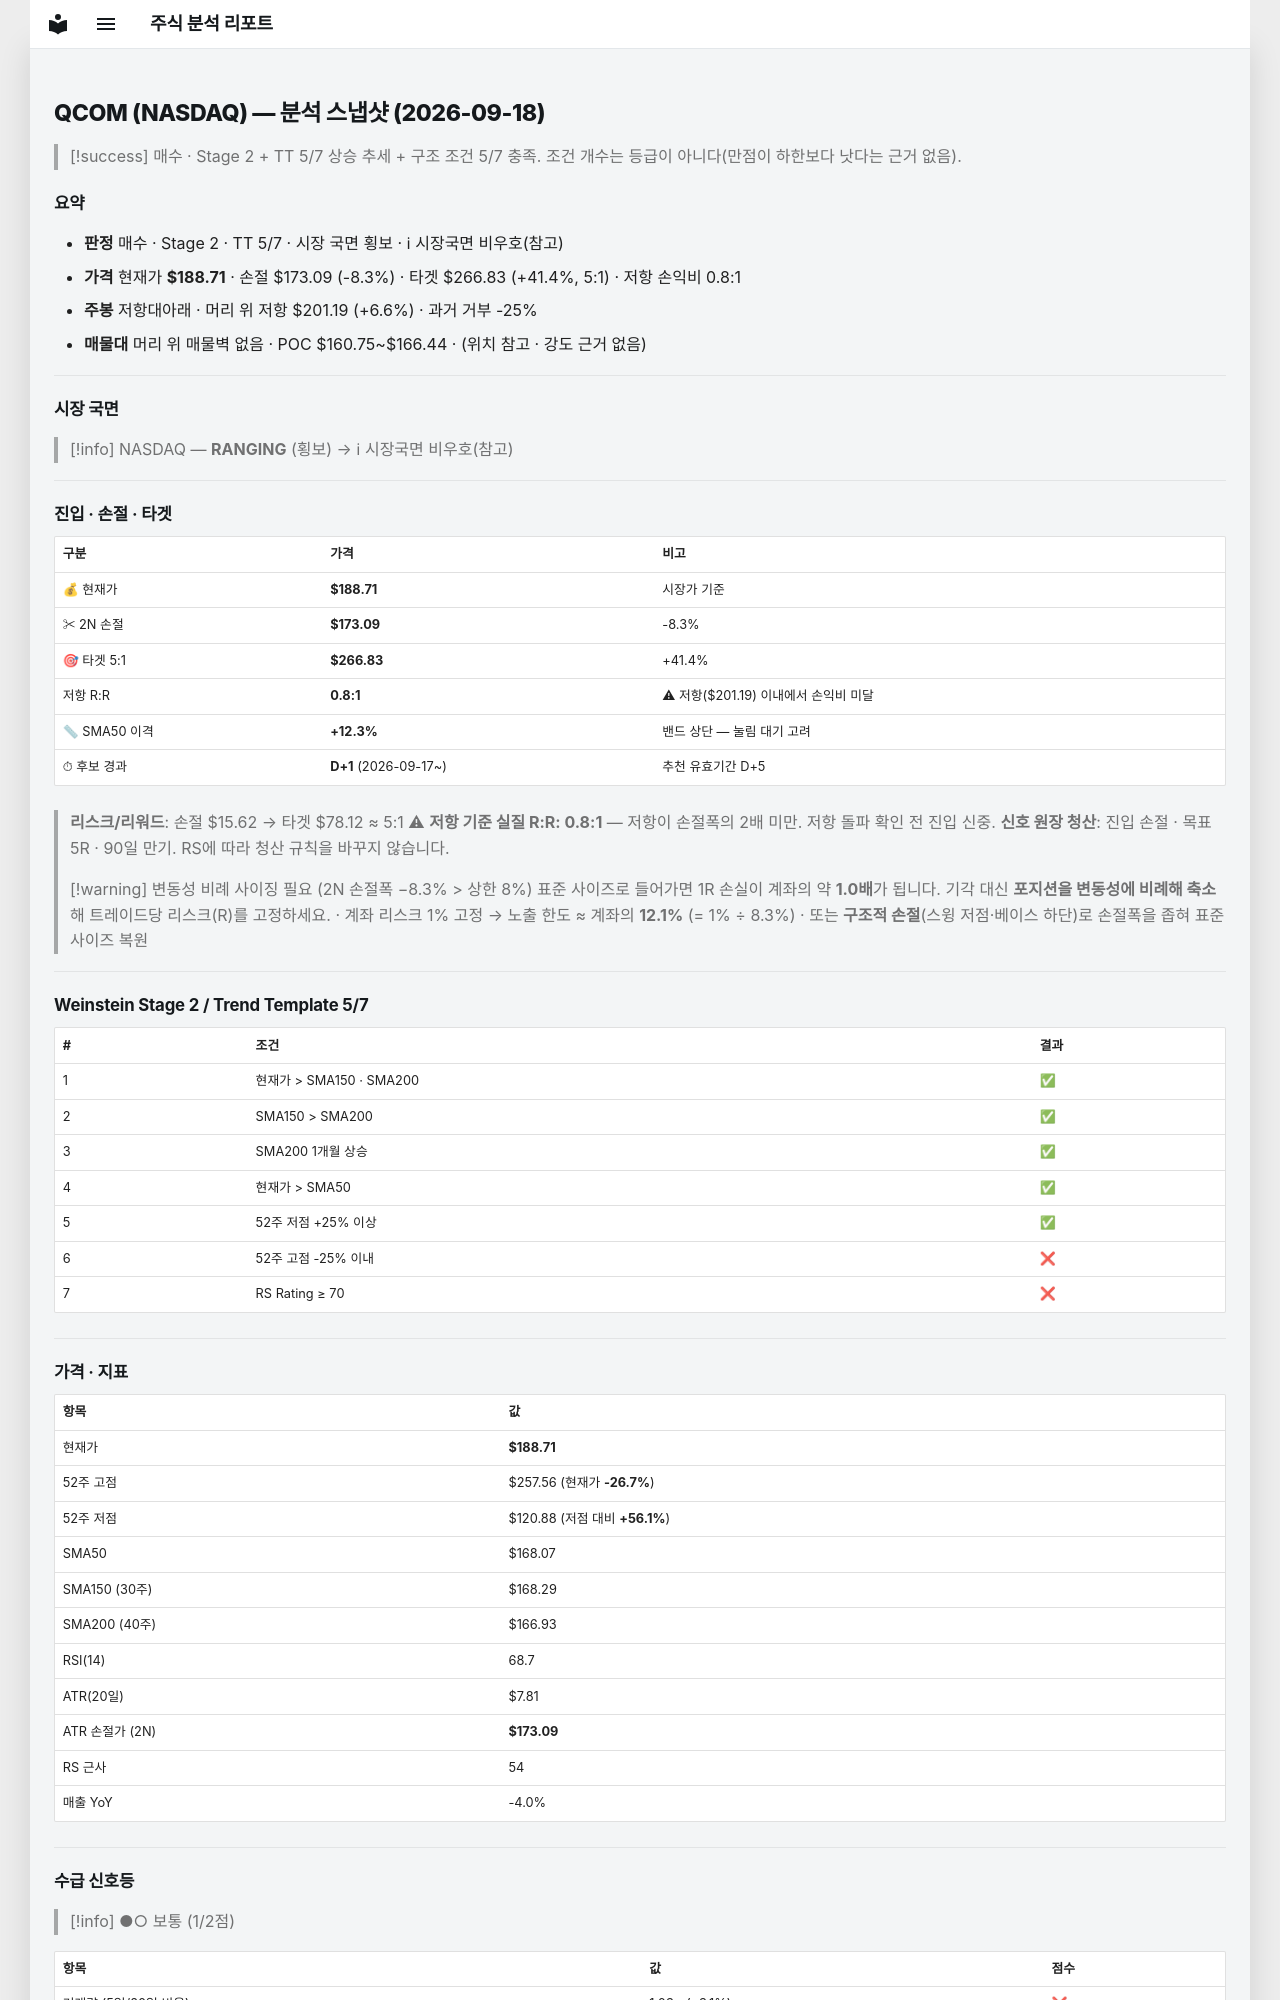

repository: soloandco/stock-reports · page: snapshots/QCOM-2026-09-18/index.html · generator: mkdocs

---
type: analysis-snapshot
title: QCOM 분석 스냅샷
ticker: QCOM
market: NASDAQ
created: 2026-09-18
updated: 2026-09-18
bar-date: 2026-09-17
verdict: 매수관찰
real-rr: 0.80
sma50-gap-pct: 12.3
candidate-days: 1
candidate-since: 2026-09-17
weekly-position: 저항대아래
weekly-overhead-price: 201.19
weekly-overhead-pct: 6.6
stage: 2
trend-template-score: 5
tt-max: 7
price: 188.7100067138672
stop-price: 173.0866749287089
market-regime: RANGING
supply-demand-score: 1/2
supply-demand-label: 보통
status: tracking
tags:
  - stock-agent
  - watchlist
  - QCOM
  - analysis
related:
  - "[[analysis-template]]"
---

# QCOM (NASDAQ) — 분석 스냅샷 (2026-09-18)

> [!success] 매수 · Stage 2 + TT 5/7
> 상승 추세 + 구조 조건 5/7 충족. 조건 개수는 등급이 아니다(만점이 하한보다 낫다는 근거 없음).

## 요약

- **판정** 매수 · Stage 2 · TT 5/7 · 시장 국면 횡보 · ℹ 시장국면 비우호(참고)
- **가격** 현재가 **$188.71** · 손절 $173.09 (-8.3%) · 타겟 $266.83 (+41.4%, 5:1) · 저항 손익비 0.8:1
- **주봉** 저항대아래 · 머리 위 저항 $201.19 (+6.6%) · 과거 거부 -25%
- **매물대** 머리 위 매물벽 없음 · POC $160.75~$166.44 · (위치 참고 · 강도 근거 없음)

---

## 시장 국면

> [!info] NASDAQ — **RANGING** (횡보) → ℹ 시장국면 비우호(참고)

---

## 진입 · 손절 · 타겟

| 구분 | 가격 | 비고 |
|------|------|------|
| 💰 현재가 | **$188.71** | 시장가 기준 |
| ✂ 2N 손절 | **$173.09** | -8.3% |
| 🎯 타겟 5:1 | **$266.83** | +41.4% |
| 저항 R:R | **0.8:1** | ⚠ 저항($201.19) 이내에서 손익비 미달 |
| 📏 SMA50 이격 | **+12.3%** | 밴드 상단 — 눌림 대기 고려 |
| ⏱ 후보 경과 | **D+1** (2026-09-17~) | 추천 유효기간 D+5 |

> **리스크/리워드**: 손절 $15.62 → 타겟 $78.12 ≈ 5:1
> ⚠ **저항 기준 실질 R:R: 0.8:1** — 저항이 손절폭의 2배 미만. 저항 돌파 확인 전 진입 신중.
> **신호 원장 청산**: 진입 손절 · 목표 5R · 90일 만기. RS에 따라 청산 규칙을 바꾸지 않습니다.

> [!warning] 변동성 비례 사이징 필요 (2N 손절폭 −8.3% > 상한 8%)
> 표준 사이즈로 들어가면 1R 손실이 계좌의 약 **1.0배**가 됩니다. 기각 대신 **포지션을 변동성에 비례해 축소**해 트레이드당 리스크(R)를 고정하세요.
> · 계좌 리스크 1% 고정 → 노출 한도 ≈ 계좌의 **12.1%** (= 1% ÷ 8.3%)
> · 또는 **구조적 손절**(스윙 저점·베이스 하단)로 손절폭을 좁혀 표준 사이즈 복원

---

## Weinstein Stage 2 / Trend Template 5/7

| # | 조건 | 결과 |
|---|------|------|
| 1 | 현재가 > SMA150 · SMA200 | ✅ |
| 2 | SMA150 > SMA200 | ✅ |
| 3 | SMA200 1개월 상승 | ✅ |
| 4 | 현재가 > SMA50 | ✅ |
| 5 | 52주 저점 +25% 이상 | ✅ |
| 6 | 52주 고점 -25% 이내 | ❌ |
| 7 | RS Rating ≥ 70 | ❌ |

---

## 가격 · 지표

| 항목 | 값 |
|------|---|
| 현재가 | **$188.71** |
| 52주 고점 | $257.56 (현재가 **-26.7%**) |
| 52주 저점 | $120.88 (저점 대비 **+56.1%**) |
| SMA50 | $168.07 |
| SMA150 (30주) | $168.29 |
| SMA200 (40주) | $166.93 |
| RSI(14) | 68.7 |
| ATR(20일) | $7.81 |
| ATR 손절가 (2N) | **$173.09** |
| RS 근사 | 54 |
| 매출 YoY | -4.0% |

---
## 수급 신호등

> [!info] ●○ 보통 (1/2점)

| 항목 | 값 | 점수 |
|------|------|------|
| 거래량 (5일/20일 비율) | 1.03× (+3.1%) | ❌ |
| OBV 20일 추세 | ↑ 상승 | ✅ |

> **판독법**: 거래량이 20일 평균보다 20% 이상 많고 OBV(온밸런스볼륨)가 상승 중이면 매집 수급이 강한 것으로 판단합니다.

---
